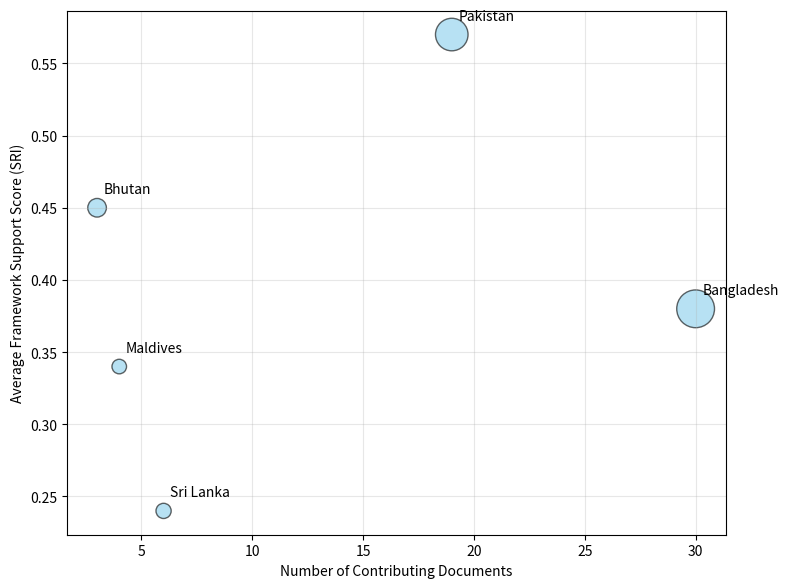
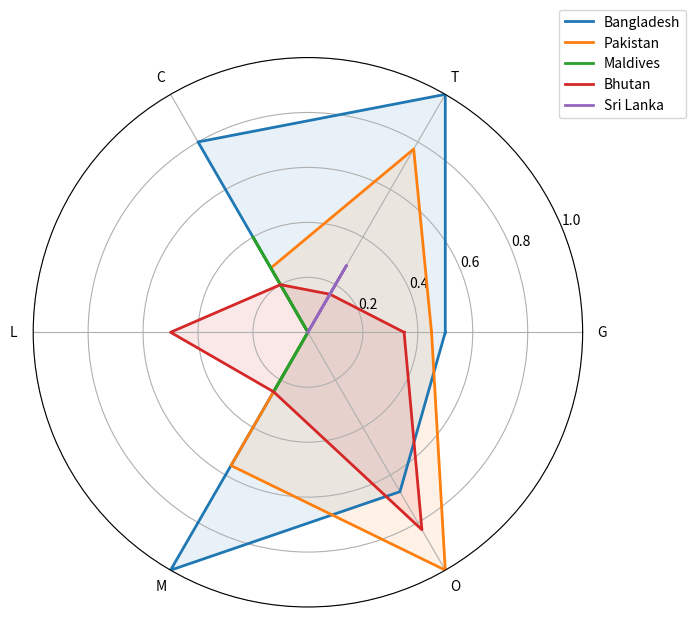

Python code for these plots, in order:
import matplotlib.pyplot as plt
import pandas as pd
import numpy as np

if __name__ == '__main__':
    # ===============================
    # Data for RQ4
    # ===============================
    countries = ['Bangladesh', 'Pakistan', 'Maldives', 'Bhutan', 'Sri Lanka']

    # Total docs per country
    total_docs = [30, 19, 4, 3, 6]

    # Average normalized SARAIF readiness (SRI)
    sri = [0.38, 0.57, 0.34, 0.45, 0.24]

    # Cumulative support (sum of SARAIF dimension scores)
    cumulative_support = [74, 55, 11, 18, 12]

    # Radar chart data (normalized G,T,C,L,M,O)
    radar_data = {
        'Bangladesh': [0.5, 1, 0.8, 0, 1, 0.67],
        'Pakistan': [0.45, 0.77, 0.27, 0, 0.56, 1],
        'Maldives': [0, 0, 0.4, 0, 0.25, 0],
        'Bhutan': [0.35, 0.16, 0.2, 0.5, 0.25, 0.83],
        'Sri Lanka': [0, 0.28, 0, 0, 0, 0]
    }
    dimensions = ['G', 'T', 'C', 'L', 'M', 'O']

    # ===============================
    # Bubble Chart
    # ===============================
    plt.figure(figsize=(8, 6))
    scatter = plt.scatter(total_docs, sri, s=[cs * 10 for cs in cumulative_support], alpha=0.6, c='skyblue',
                          edgecolors='black')
    for i, txt in enumerate(countries):
        plt.annotate(txt, (total_docs[i] + 0.3, sri[i] + 0.01), fontsize=10)
    plt.xlabel('Number of Contributing Documents')
    plt.ylabel('Average Framework Support Score (SRI)')
    plt.grid(alpha=0.3)
    plt.tight_layout()
    plt.show()

    # ===============================
    # Radar Chart
    # ===============================
    from math import pi

    fig = plt.figure(figsize=(7, 7))
    ax = fig.add_subplot(111, polar=True)

    angles = [n / float(len(dimensions)) * 2 * pi for n in range(len(dimensions))]
    angles += angles[:1]  # close the loop

    for country in countries:
        values = radar_data[country]
        values += values[:1]  # close the loop
        ax.plot(angles, values, linewidth=2, label=country)
        ax.fill(angles, values, alpha=0.1)

    ax.set_xticks(angles[:-1])
    ax.set_xticklabels(dimensions)
    ax.set_yticks([0.2, 0.4, 0.6, 0.8, 1.0])
    ax.set_yticklabels(['0.2', '0.4', '0.6', '0.8', '1.0'])
    ax.set_ylim(0, 1)
    plt.legend(loc='upper right', bbox_to_anchor=(1.2, 1.1))
    plt.tight_layout()
    plt.show()